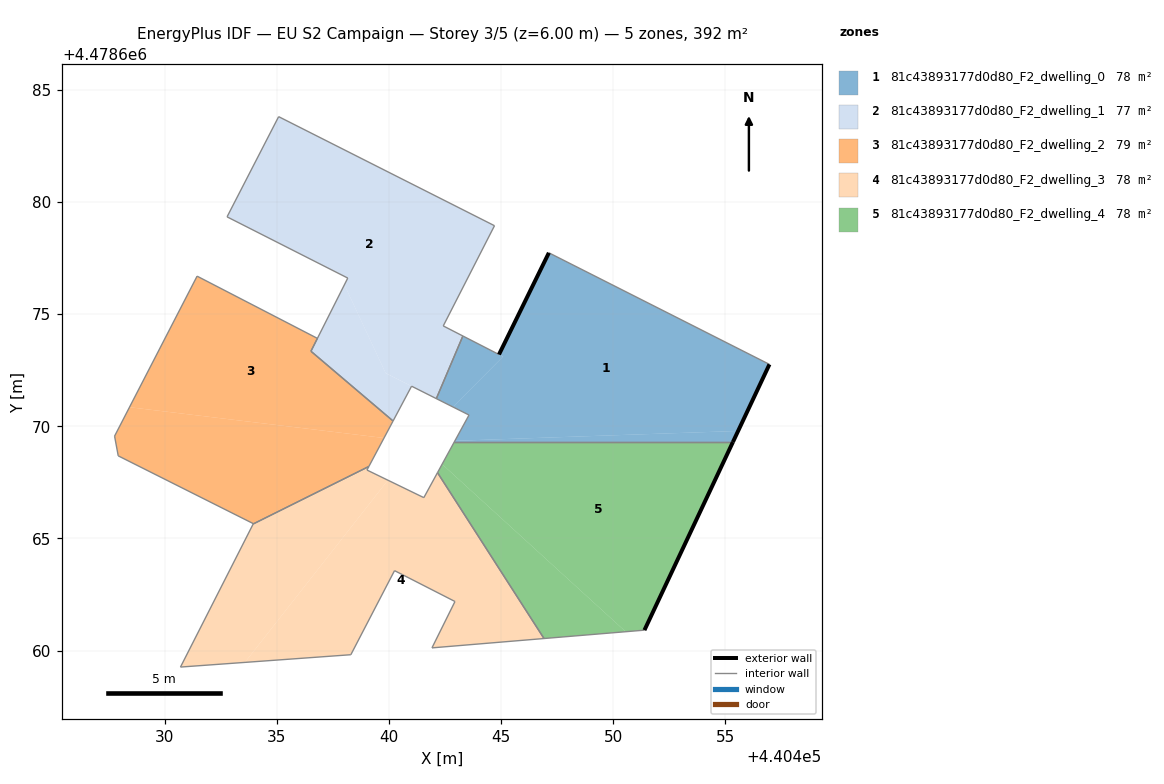
=== STOREY PLAN SPEC (per zone: floor XY polygon, exterior-wall plan segments, windows/doors) ===
zone 1: 81c43893177d0d80_F2_dwelling_0  (78.4 m²)
  floor: (440455.56, 4478669.79) (440456.96, 4478672.76) (440447.13, 4478677.73) (440444.91, 4478673.20) (440445.09, 4478673.11) (440442.85, 4478670.86) (440443.57, 4478670.50) (440442.94, 4478669.35)
  floor: (440442.85, 4478670.86) (440445.09, 4478673.10) (440444.91, 4478673.20) (440443.30, 4478674.02) (440442.11, 4478671.23)
  floor: (440455.33, 4478669.30) (440455.56, 4478669.79) (440442.94, 4478669.35) (440442.91, 4478669.30)
  exterior wall: (440456.96, 4478672.76) – (440455.33, 4478669.30)  [3.8 m]
  exterior wall: (440444.91, 4478673.20) – (440447.13, 4478677.73)  [5.0 m]
  interior walls: 6
zone 2: 81c43893177d0d80_F2_dwelling_1  (77.5 m²)
  floor: (440442.11, 4478671.23) (440443.30, 4478674.02) (440442.42, 4478674.47) (440444.71, 4478678.94) (440435.09, 4478683.80) (440432.79, 4478679.33) (440438.17, 4478676.61) (440438.02, 4478676.31) (440439.86, 4478672.37)
  floor: (440440.19, 4478670.24) (440441.01, 4478671.79) (440439.86, 4478672.37) (440438.02, 4478676.31) (440436.53, 4478673.34)
  interior walls: 10
zone 3: 81c43893177d0d80_F2_dwelling_2  (79.3 m²)
  floor: (440439.78, 4478669.48) (440440.19, 4478670.24) (440436.53, 4478673.34) (440436.81, 4478673.92) (440431.45, 4478676.69) (440428.44, 4478670.85)
  floor: (440439.11, 4478668.21) (440439.78, 4478669.48) (440428.44, 4478670.85) (440427.77, 4478669.56) (440427.94, 4478668.68) (440433.96, 4478665.66) (440433.95, 4478665.65)
  interior walls: 9
zone 4: 81c43893177d0d80_F2_dwelling_3  (78.4 m²)
  floor: (440433.58, 4478659.48) (440439.96, 4478667.60) (440439.02, 4478668.05) (440439.11, 4478668.21) (440433.95, 4478665.65) (440430.71, 4478659.27)
  floor: (440446.91, 4478660.54) (440442.17, 4478667.93) (440441.56, 4478666.82) (440439.96, 4478667.60) (440433.58, 4478659.48) (440438.30, 4478659.82) (440440.25, 4478663.57) (440442.95, 4478662.19) (440441.92, 4478660.12)
  interior walls: 11
zone 5: 81c43893177d0d80_F2_dwelling_4  (78.4 m²)
  floor: (440450.55, 4478660.84) (440442.37, 4478668.31) (440442.17, 4478667.93) (440446.91, 4478660.54)
  floor: (440451.39, 4478660.91) (440455.33, 4478669.30) (440442.91, 4478669.30) (440442.37, 4478668.31) (440450.55, 4478660.84)
  exterior wall: (440455.33, 4478669.30) – (440451.39, 4478660.91)  [9.3 m]
  interior walls: 4

=== DERIVED (storey summary) ===
Building: EU S2 Campaign
Storey: 3 of 5  (floor level z = 6.00 m)
Storey gross floor area: 391.9 m²
Zones on this storey: 5
  - 81c43893177d0d80_F2_dwelling_0: floor 78.4 m²; exterior wall 8.9 m (26.6 m²); WWR 0.0%
  - 81c43893177d0d80_F2_dwelling_1: floor 77.5 m²
  - 81c43893177d0d80_F2_dwelling_2: floor 79.3 m²
  - 81c43893177d0d80_F2_dwelling_3: floor 78.4 m²
  - 81c43893177d0d80_F2_dwelling_4: floor 78.4 m²; exterior wall 9.3 m (27.8 m²); WWR 0.0%
Zone adjacency (shared interzone walls):
  - 81c43893177d0d80_F2_dwelling_0 ↔ 81c43893177d0d80_F2_dwelling_1
  - 81c43893177d0d80_F2_dwelling_0 ↔ 81c43893177d0d80_F2_dwelling_4
  - 81c43893177d0d80_F2_dwelling_1 ↔ 81c43893177d0d80_F2_dwelling_2
  - 81c43893177d0d80_F2_dwelling_2 ↔ 81c43893177d0d80_F2_dwelling_3
  - 81c43893177d0d80_F2_dwelling_3 ↔ 81c43893177d0d80_F2_dwelling_4